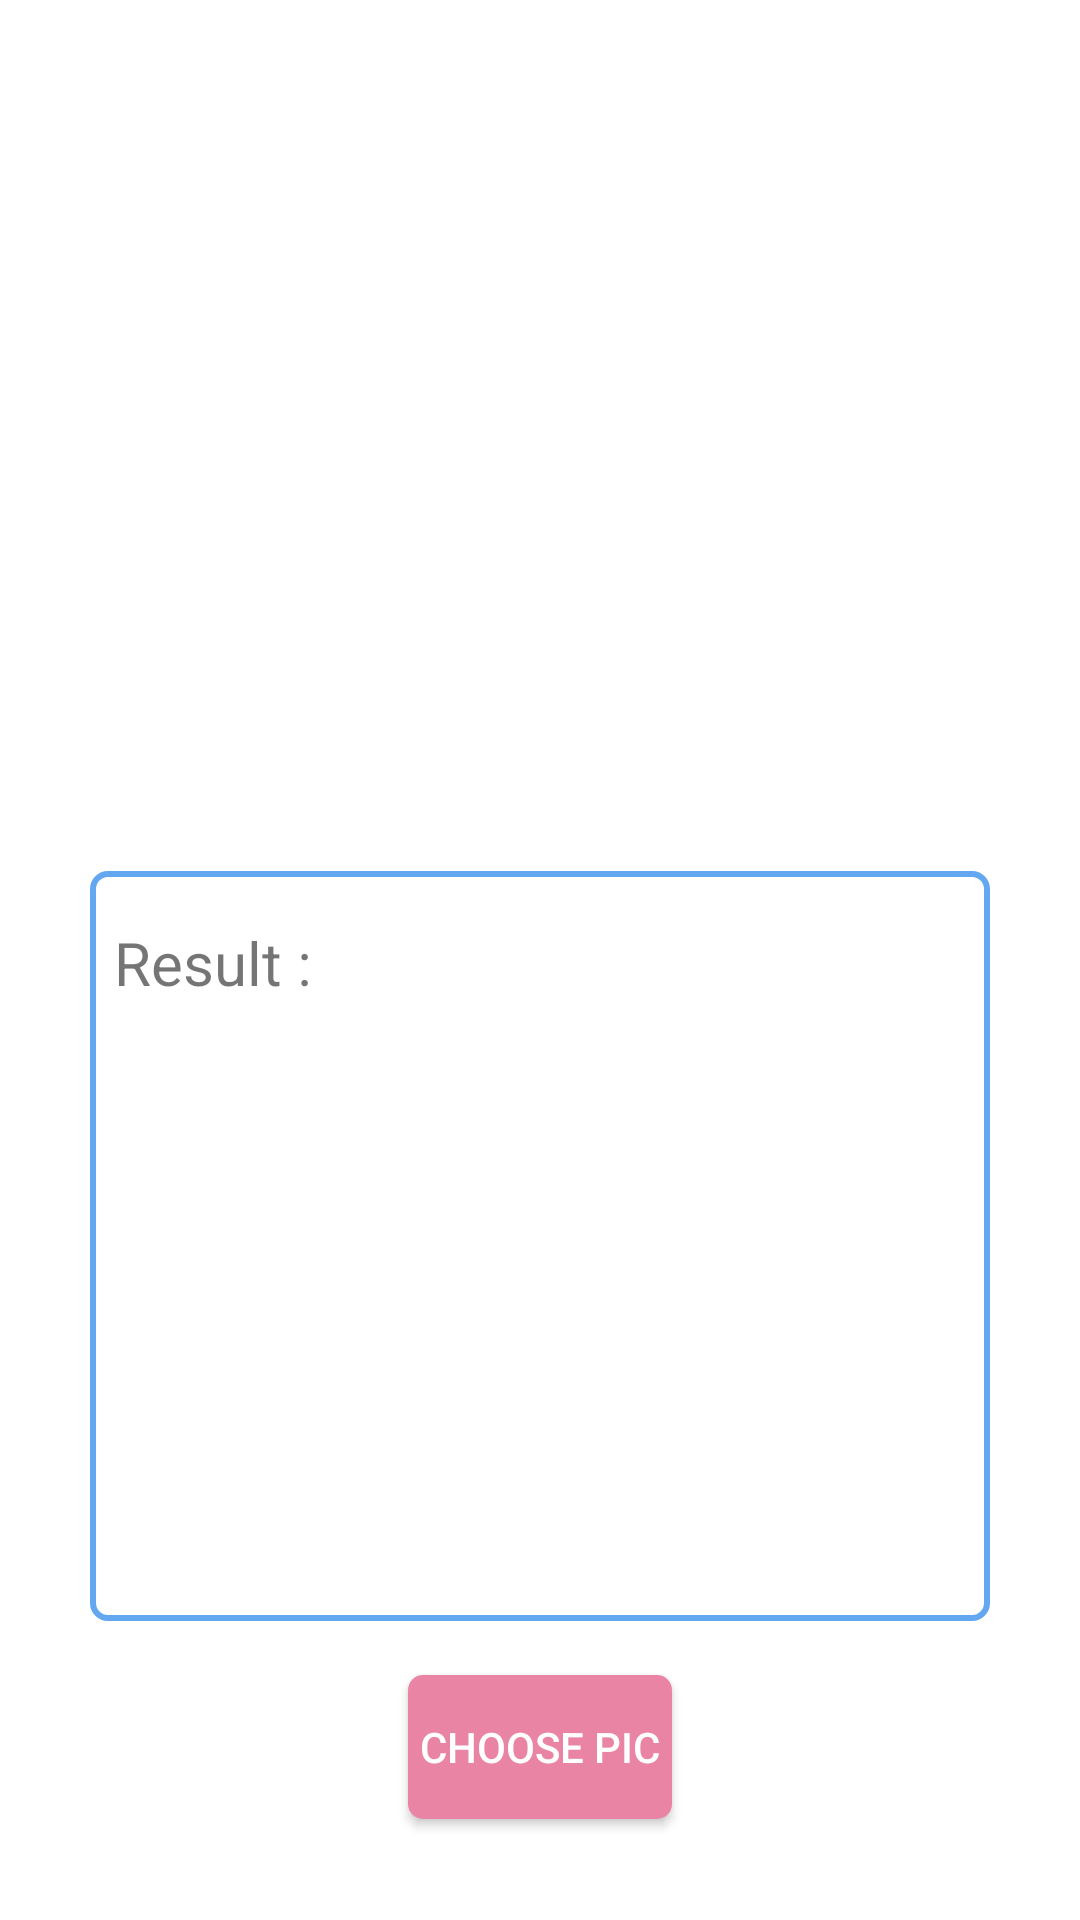

Produce the Android XML layout that renders to this screen, including the resource entries it uses.
<!-- AndroidManifest.xml: application theme Theme.AILab -->
<!-- res/layout/fragment_slideshow.xml -->
<?xml version="1.0" encoding="utf-8"?>
<androidx.constraintlayout.widget.ConstraintLayout xmlns:android="http://schemas.android.com/apk/res/android"
    xmlns:app="http://schemas.android.com/apk/res-auto"
    xmlns:tools="http://schemas.android.com/tools"
    android:layout_width="match_parent"
    android:layout_height="match_parent"
    android:background="@drawable/fragment_background"
    tools:context=".ui.slideshow.SlideshowFragment">

    <androidx.appcompat.widget.AppCompatImageView
        android:id="@+id/imageView"
        android:layout_width="300dp"
        android:layout_height="250dp"
        android:layout_marginTop="5dp"
        app:layout_constraintBottom_toBottomOf="parent"
        app:layout_constraintEnd_toEndOf="parent"
        app:layout_constraintHorizontal_bias="0.495"
        app:layout_constraintStart_toStartOf="parent"
        app:layout_constraintTop_toTopOf="parent"
        app:layout_constraintVertical_bias="0.068" />

    <ScrollView
        android:layout_width="300dp"
        android:layout_height="250dp"
        android:layout_marginTop="40dp"
        android:background="@drawable/out_ligne_btn_background"
        app:layout_constraintBottom_toTopOf="@+id/take_pic"
        app:layout_constraintHorizontal_bias="0.498"
        app:layout_constraintLeft_toLeftOf="parent"
        android:layout_marginBottom="20dp"
        app:layout_constraintRight_toRightOf="parent"
        app:layout_constraintTop_toBottomOf="@+id/imageView"
        app:layout_constraintVertical_bias="0.944">

        <TextView
            android:id="@+id/text_slideshow"
            android:layout_width="wrap_content"
            android:layout_height="wrap_content"
            android:layout_marginStart="8dp"
            android:layout_marginTop="17dp"
            android:layout_marginEnd="8dp"
            android:text="Result :"
            android:textAlignment="center"
            android:textSize="20sp"
            app:layout_constraintBottom_toBottomOf="parent"
            app:layout_constraintEnd_toEndOf="parent"
            app:layout_constraintHorizontal_bias="0.498"
            app:layout_constraintStart_toStartOf="parent"
            app:layout_constraintVertical_bias="0.117" />
    </ScrollView>

    <Button
        android:layout_marginBottom="20dp"
        android:id="@+id/take_pic"
        android:layout_width="wrap_content"
        android:layout_height="wrap_content"
        android:background="@drawable/button_background"
        android:backgroundTint="@color/purple_200"
        android:text="Choose Pic"
        android:textColor="@color/white"
        app:layout_constraintBottom_toBottomOf="parent"
        app:layout_constraintEnd_toEndOf="parent"
        app:layout_constraintStart_toStartOf="parent"
        app:layout_constraintTop_toTopOf="parent"
        app:layout_constraintVertical_bias="0.976" />
</androidx.constraintlayout.widget.ConstraintLayout>
<!-- resources referenced by this layout -->
<resources>
  <color name="purple_200">#EA84A5</color>
  <color name="white">#FFFFFFFF</color>
  <!-- drawable button_background (drawable) -->
  <?xml version="1.0" encoding="utf-8"?>
  <shape xmlns:android="http://schemas.android.com/apk/res/android"
      android:shape="rectangle">
      <solid android:color="@color/purple_200"/>
  <corners android:radius="5dp"/>
  </shape>
  <!-- drawable fragment_background (drawable) -->
  <?xml version="1.0" encoding="utf-8"?>
  <shape xmlns:android="http://schemas.android.com/apk/res/android"
      android:shape="rectangle"
      >
      <solid android:color="@color/white"/>
      <corners android:topRightRadius="15dp" android:topLeftRadius="15dp"/>
  
  </shape>
  <!-- drawable out_ligne_btn_background (drawable) -->
  <?xml version="1.0" encoding="utf-8"?>
  <shape xmlns:android="http://schemas.android.com/apk/res/android"
      android:shape="rectangle"
      >
  
  
      <stroke android:width="2dp"
          android:color="@color/purple_500" />
      <corners android:radius="5dp"/>
  </shape>
  <style name="Theme.AILab" parent="Theme.MaterialComponents.DayNight.NoActionBar">
          
          <item name="colorPrimary">@color/purple_500</item>
          <item name="colorPrimaryVariant">@color/purple_700</item>
          <item name="colorOnPrimary">@color/white</item>
          
          <item name="colorSecondary">@color/teal_200</item>
          <item name="colorSecondaryVariant">@color/teal_700</item>
          <item name="colorOnSecondary">@color/black</item>
          
          <item name="android:statusBarColor" tools:targetApi="l">?attr/colorPrimaryVariant</item>
          
      </style>
  <color name="purple_500">#63A7F0</color>
  <color name="purple_700">#3E4756</color>
  <color name="teal_200">#A2ACBD</color>
  <color name="teal_700">#FF018786</color>
  <color name="black">#FF000000</color>
</resources>
